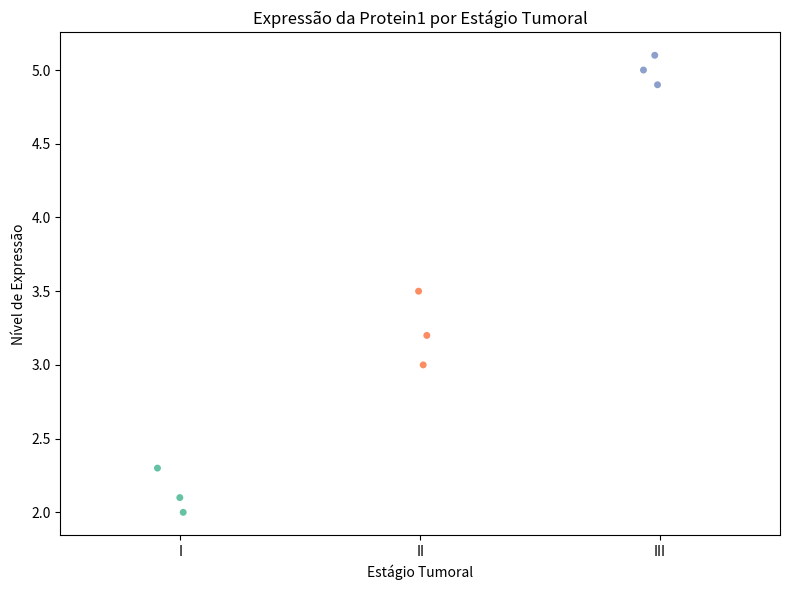

Python code for this plot: (Note: this script raises an exception after producing the figure.)
import matplotlib.pyplot as plt
import seaborn as sns
import pandas as pd

# Simulação dos dados
dados = {
    'Estágio': ['I', 'II', 'III', 'I', 'II', 'III', 'I', 'II', 'III'],
    'Expressão': [2.3, 3.5, 5.0, 2.1, 3.2, 4.9, 2.0, 3.0, 5.1]
}

df = pd.DataFrame(dados)

plt.figure(figsize=(8, 6))
sns.stripplot(x='Estágio', y='Expressão', data=df, jitter=True, palette='Set2')

plt.title('Expressão da Protein1 por Estágio Tumoral')
plt.xlabel('Estágio Tumoral')
plt.ylabel('Nível de Expressão')
plt.tight_layout()
plt.savefig('images/03_stripplot_estagio_tumoral.png')
plt.show()
